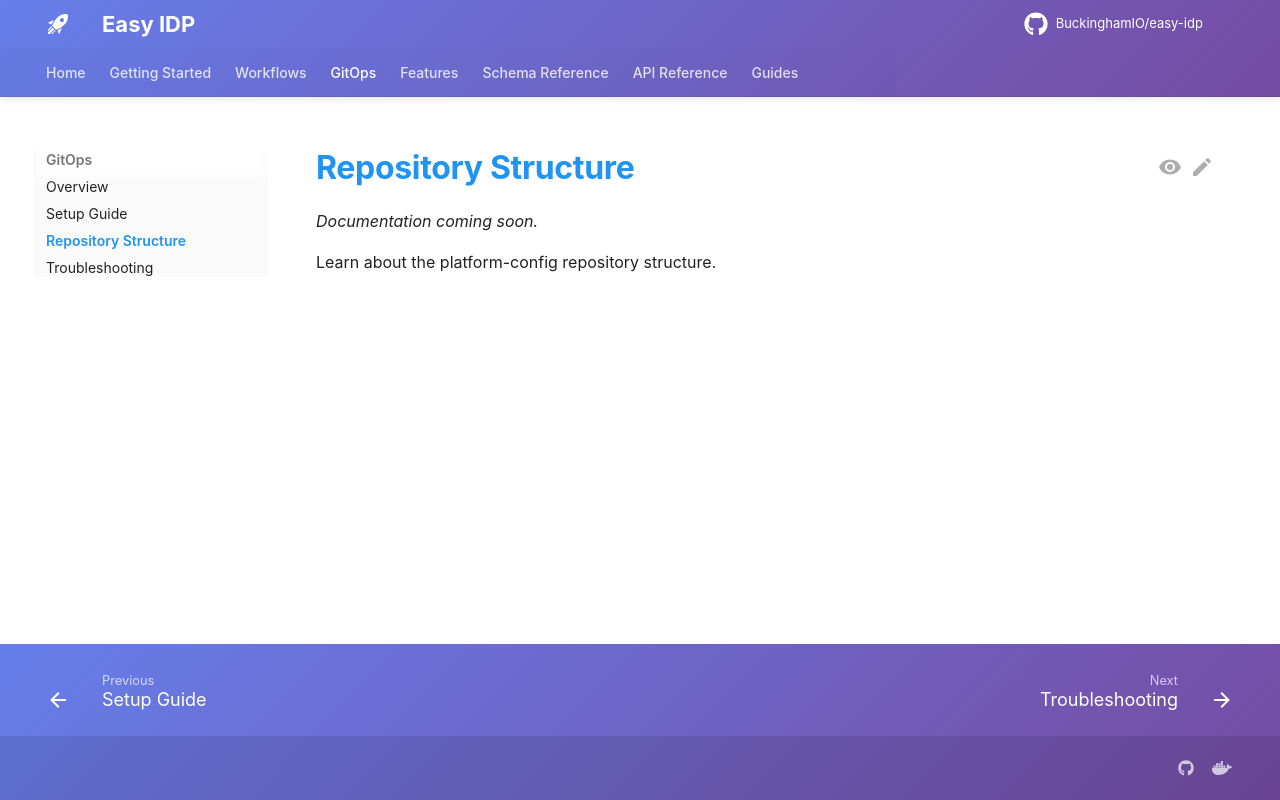

repository: BuckinghamIO/easy-idp-docs · page: gitops/repository-structure/index.html · generator: mkdocs

# Repository Structure

*Documentation coming soon.*

Learn about the platform-config repository structure.
